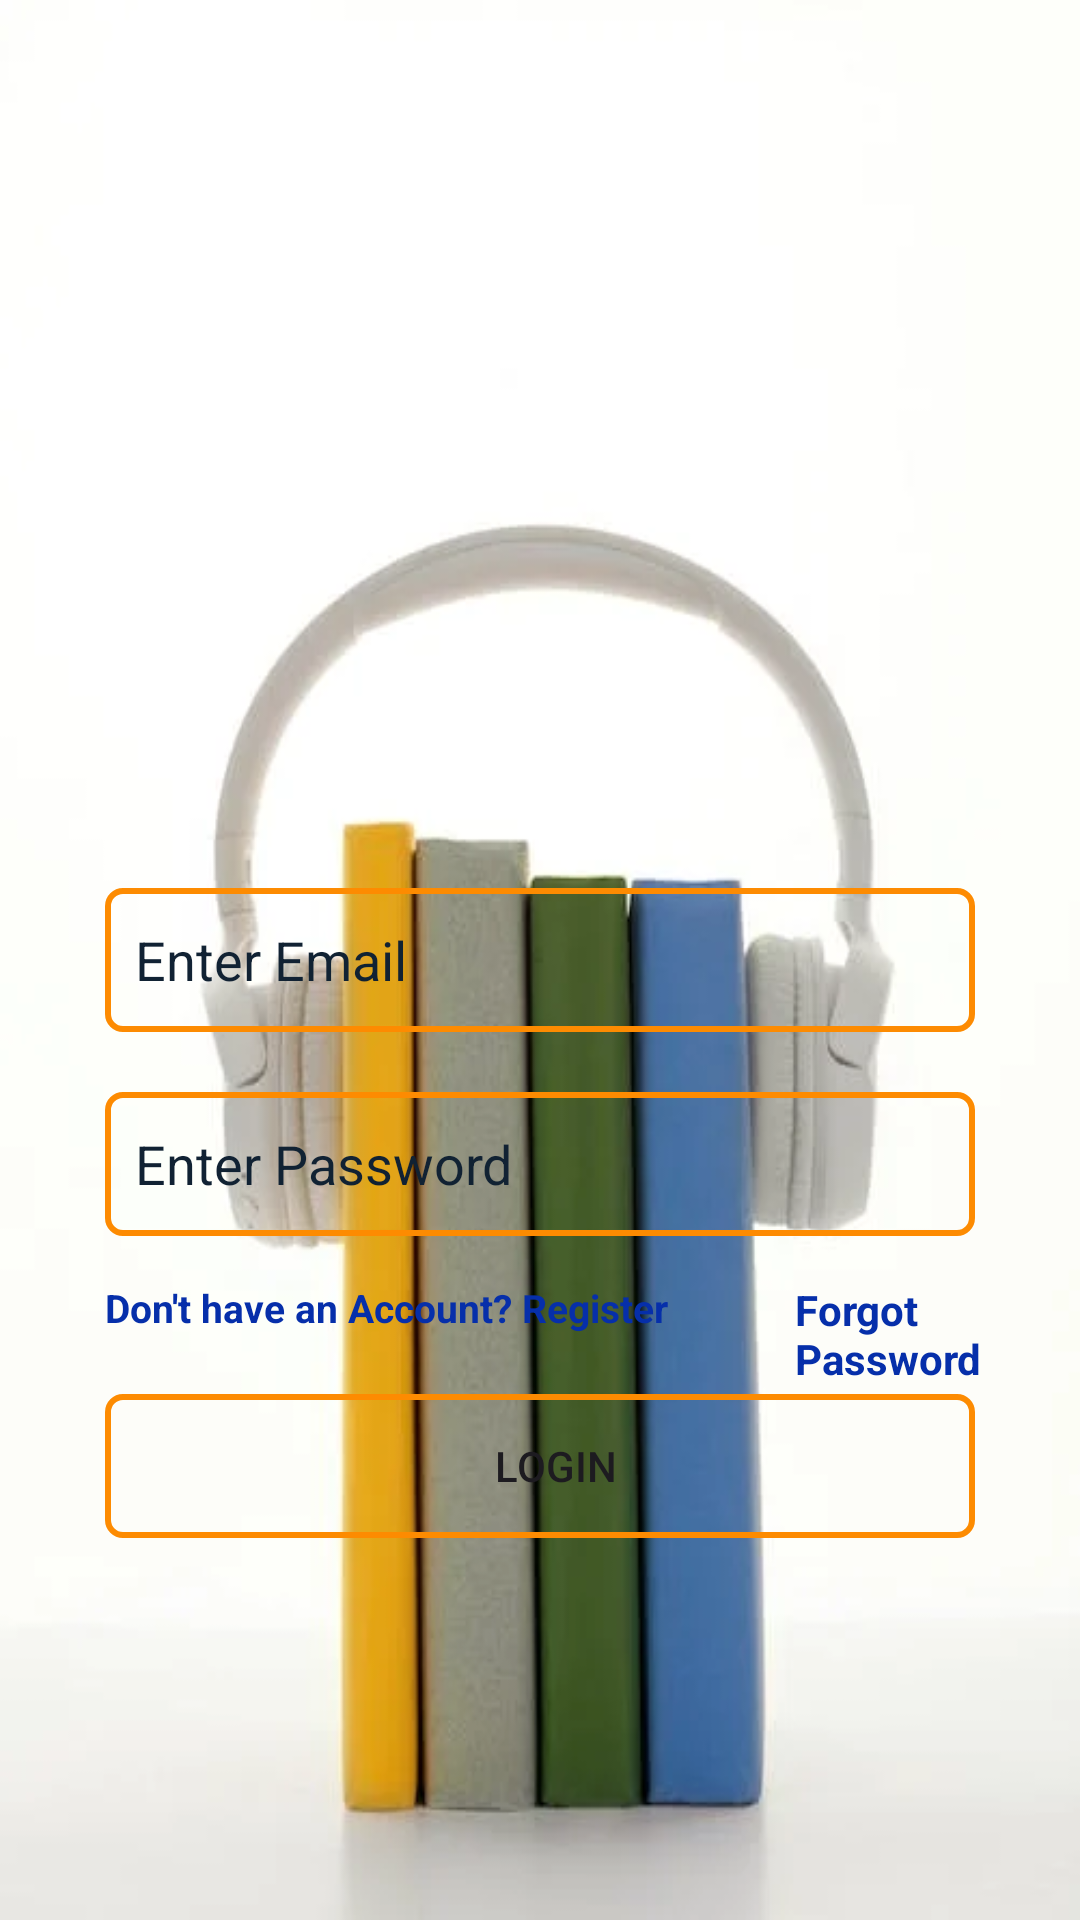

This screen was rendered from an Android layout file. Write that file and the resources it references.
<!-- AndroidManifest.xml: application theme Theme.Librarian -->
<!-- res/layout/activity_login.xml -->
<?xml version="1.0" encoding="utf-8"?>
<RelativeLayout xmlns:android="http://schemas.android.com/apk/res/android"
    xmlns:app="http://schemas.android.com/apk/res-auto"
    xmlns:tools="http://schemas.android.com/tools"
    android:layout_width="match_parent"
    android:layout_height="match_parent"
    android:background="@drawable/bg4"
    tools:context=".LoginActivity">
    <EditText
        android:layout_centerVertical="true"
        android:id="@+id/staffNumberEditText"
        android:layout_marginStart="35dp"
        android:layout_marginEnd="35dp"
        android:layout_width="match_parent"
        android:layout_height="wrap_content"
        android:paddingStart="10dp"
        android:inputType="textEmailAddress"
        android:textColor="#000000"
        android:textColorHint="#123"
        android:hint="@string/prompt_email"
        android:background="@drawable/edt_style"
        tools:ignore="RtlSymmetry" />

    <EditText
        android:layout_below="@id/staffNumberEditText"
        android:id="@+id/passwordEditText"
        android:layout_width="match_parent"
        android:layout_height="wrap_content"
        android:hint="@string/enter_password"
        android:inputType="textPassword"
        android:paddingStart="10dp"
        android:textColor="#000000"
        android:textColorHint="#123"
        android:layout_marginTop="20dp"
        android:layout_marginStart="35dp"
        android:layout_marginEnd="35dp"
        android:background="@drawable/edt_style"
        tools:ignore="RtlSymmetry"
        />

    <Button
        android:layout_below="@id/registerTextView"
        android:id="@+id/loginButton"
        android:layout_width="match_parent"
        android:layout_height="wrap_content"
        android:paddingStart="10dp"
        android:layout_marginTop="20dp"
        android:layout_marginStart="35dp"
        android:layout_marginEnd="35dp"
        android:background="@drawable/edt_style"
        tools:ignore="RtlSymmetry"
        android:text="@string/login"
        />

    <TextView
        android:layout_below="@id/passwordEditText"
        android:id="@+id/registerTextView"
        android:layout_width="wrap_content"
        android:layout_height="wrap_content"
        android:text="@string/acc"
        android:textSize="13sp"
        android:layout_marginStart="35dp"
        android:layout_marginTop="15dp"
        android:textColor="#062FAA"
        android:textStyle="bold"
        />
    <TextView
        android:layout_width="wrap_content"
        android:layout_height="wrap_content"
        android:layout_below="@id/passwordEditText"
        android:text="@string/forgot_password"
        android:layout_marginTop="15dp"
        android:textColor="#062FAA"
        android:id="@+id/fPassword"
        android:textStyle="bold"
        android:layout_marginStart="265dp"
        />

</RelativeLayout>
<!-- resources referenced by this layout -->
<resources>
  <!-- drawable bg4: webp bitmap (drawable, 8690 bytes) -->
  <!-- drawable edt_style (drawable) -->
  <?xml version="1.0" encoding="utf-8"?>
  <shape xmlns:android="http://schemas.android.com/apk/res/android">
  
      <stroke
          android:color="#FD8B01"
          android:width="2dp"
          />
      <corners
          android:radius="5dp"
          />
      <size
          android:height="48dp"
          />
  </shape>
  <string name="acc">Don\'t have an Account? Register</string>
  <string name="enter_password">Enter Password</string>
  <string name="forgot_password">Forgot Password</string>
  <string name="login">Login</string>
  <string name="prompt_email">Enter Email</string>
  <style name="Theme.Librarian" parent="android:Theme.Material.Light.NoActionBar" />
</resources>
